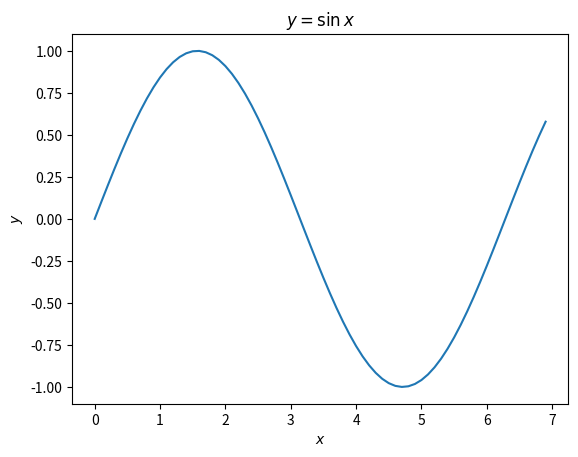

The script that saved this image:
# Programowanie I R
# Pakiet matplotlib
# Wykres funkcji

import math
import matplotlib.pyplot as plt

# Określamy dyskretny zbiór argumentów i obliczamy wartości funkcji.
x = [x * 0.1 for x in range(0, 70)]
y = []
for x0 in x:
    y.append(math.sin(x0))

# Wykreślamy funkcję. Tak naprawdę rysujemy tu łamaną złożoną
# z bardzo wielu krótkich odcinków.
plt.plot(x, y)

# Podpisujemy osie. Możemy stosować zapis matematyczny z LaTeX.
plt.xlabel("$x$")
plt.ylabel("$y$")

# Nadajemy wykresowi tytuł.
plt.title(r"$y = \sin x$")

# Wyświetlamy wykres.
plt.show()
